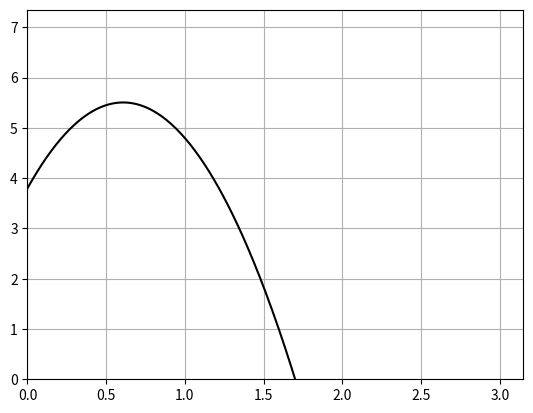

Here is the Python script that generated this plot:
import matplotlib.pyplot as plt
import numpy as np
import io
import base64
# Updated function to plot parabola with gridlines and black line, without labels and key
def parabola(points, x_label, y_label, x_min, x_max, y_min, y_max, title=None, padding_factor=0.05):
    # Extract x and y coordinates from points
    points_x = [p[0] for p in points]
    points_y = [p[1] for p in points]

    # Create the parabola by fitting a polynomial to the points
    coefficients = np.polyfit(points_x, points_y, 2)
    parabola = np.poly1d(coefficients)

    # Generate x values for a smooth curve
    x_vals = np.linspace(x_min, x_max, 300)
    y_vals = parabola(x_vals)

    # Create the figure and axis
    fig, ax = plt.subplots()

    # Plot the parabola with a black line
    ax.plot(x_vals, y_vals, color='black')


    # Remove labels for each point

    # Calculate padding for the right side of the x-axis and top of the y-axis
    x_padding_right = (x_max - x_min) * padding_factor
    y_padding_top = (y_max - y_min) * padding_factor

    # Apply padding to axis limits
    x_min_padded = x_min
    x_max_padded = x_max + x_padding_right  # Right side padding only
    y_max_padded = y_max + y_padding_top  # Top padding only

    # Set the x and y limits
    ax.set_xlim(x_min_padded, x_max_padded)
    ax.set_ylim(y_min, y_max_padded)

    # Remove axis labels and title
    ax.set_xlabel('')
    ax.set_ylabel('')
    if title:
        ax.set_title('')

    # Add gridlines
    ax.grid(True)

    # Ensure white background for the plot
    fig.patch.set_facecolor('white')
    ax.set_facecolor('white')

    # Convert plot to base64 for further use (e.g., embedding in web pages)
    buffer = io.BytesIO()
    plt.savefig(buffer, format='png', bbox_inches='tight', facecolor='white')
    buffer.seek(0)
    img_base64 = base64.b64encode(buffer.read()).decode('utf-8')
    buffer.close()

    # Return the base64 string
    return img_base64

# Example points from the parabola description
points = [(0.0, 3.8), (0.6, 5.5), (1.0, 4.8), (1.7, 0.0)]

# Labels and limits for the axes
x_label = 'Time, in seconds'
y_label = 'Height above ground, in meters'
x_min = 0
x_max = 3
y_min = 0
y_max = 7

# Generate the parabola graph with gridlines and no labels
img_base64 = parabola(points, x_label, y_label, x_min, x_max, y_min, y_max)

# Print the base64 string (or use it elsewhere)
print(img_base64)
